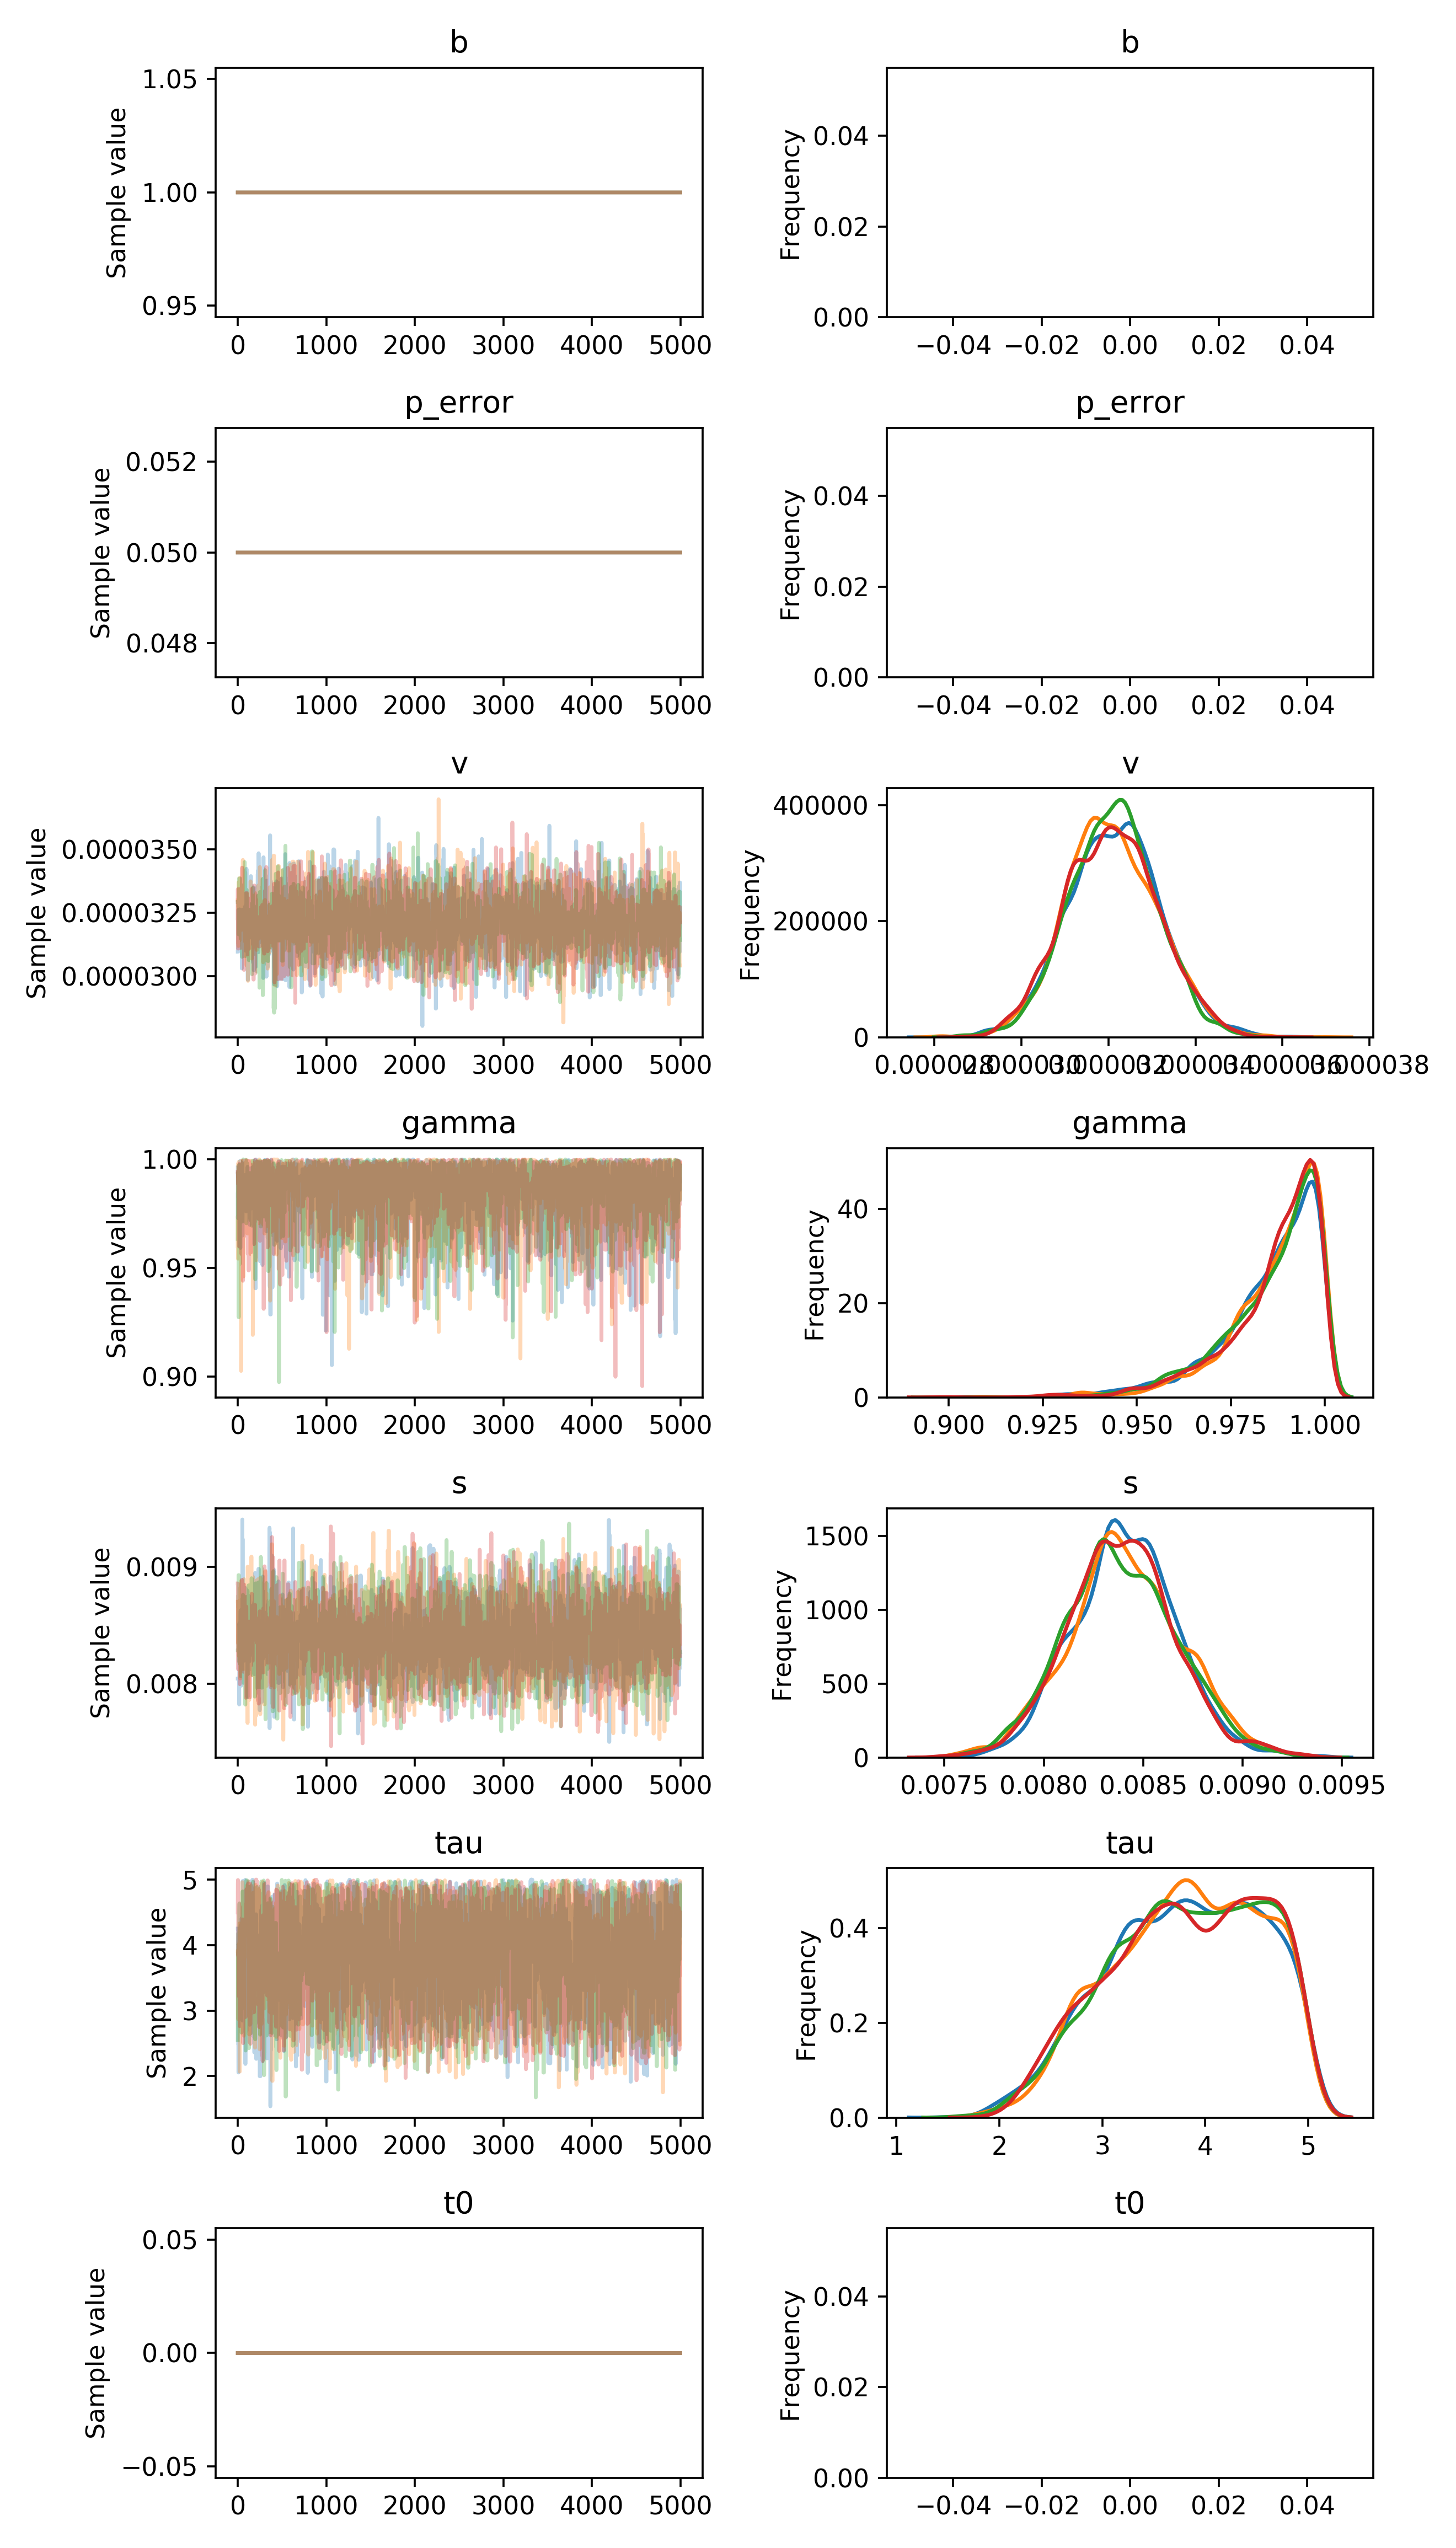

Data behind this chart, as committed beside it:
, b, p_error, v__0_0, gamma__0_0, s__0_0, tau__0_0, t0__0_0
0, 1.0, 0.05, 3.096357437181523e-05, 0.9963, 0.008046, 4.251, 0.0
1, 1.0, 0.05, 3.096357437181523e-05, 0.973, 0.008046, 4.251, 0.0
2, 1.0, 0.05, 3.096357437181523e-05, 0.973, 0.008046, 4.251, 0.0
3, 1.0, 0.05, 3.096357437181523e-05, 0.973, 0.008046, 4.251, 0.0
4, 1.0, 0.05, 3.096357437181523e-05, 0.973, 0.008046, 4.251, 0.0
5, 1.0, 0.05, 3.260687729069767e-05, 0.9932, 0.008046, 2.486, 0.0
6, 1.0, 0.05, 3.260687729069767e-05, 0.9932, 0.008046, 2.486, 0.0
7, 1.0, 0.05, 3.260687729069767e-05, 0.985, 0.008046, 2.486, 0.0
8, 1.0, 0.05, 3.260687729069767e-05, 0.985, 0.008046, 2.055, 0.0
9, 1.0, 0.05, 3.260687729069767e-05, 0.985, 0.008046, 3.47, 0.0
10, 1.0, 0.05, 3.260687729069767e-05, 0.985, 0.008046, 3.47, 0.0
11, 1.0, 0.05, 3.1573619525148085e-05, 0.985, 0.008046, 3.47, 0.0
12, 1.0, 0.05, 3.107431364936123e-05, 0.985, 0.008046, 3.47, 0.0
13, 1.0, 0.05, 3.1321197289719e-05, 0.985, 0.008046, 3.47, 0.0
14, 1.0, 0.05, 3.1321197289719e-05, 0.985, 0.008046, 3.47, 0.0
15, 1.0, 0.05, 3.201081994838886e-05, 0.9803, 0.008046, 3.47, 0.0
16, 1.0, 0.05, 3.201081994838886e-05, 0.9803, 0.007826, 3.47, 0.0
17, 1.0, 0.05, 3.201081994838886e-05, 0.9803, 0.007826, 3.47, 0.0
18, 1.0, 0.05, 3.257656770980596e-05, 0.9803, 0.008516, 3.47, 0.0
19, 1.0, 0.05, 3.2629468591842184e-05, 0.9803, 0.008495, 3.47, 0.0
20, 1.0, 0.05, 3.2629468591842184e-05, 0.9803, 0.008495, 3.47, 0.0
21, 1.0, 0.05, 3.2629468591842184e-05, 0.9803, 0.008215, 3.912, 0.0
22, 1.0, 0.05, 3.2629468591842184e-05, 0.9803, 0.008205, 3.912, 0.0
23, 1.0, 0.05, 3.209383352669544e-05, 0.9803, 0.008205, 3.912, 0.0
24, 1.0, 0.05, 3.209383352669544e-05, 0.9992, 0.008205, 3.912, 0.0
25, 1.0, 0.05, 3.209383352669544e-05, 0.9992, 0.008205, 3.912, 0.0
26, 1.0, 0.05, 3.209383352669544e-05, 0.9703, 0.008205, 3.912, 0.0
27, 1.0, 0.05, 3.209383352669544e-05, 0.9708, 0.008205, 3.912, 0.0
28, 1.0, 0.05, 3.209383352669544e-05, 0.9708, 0.008205, 3.988, 0.0
29, 1.0, 0.05, 3.209383352669544e-05, 0.9593, 0.008428, 3.59, 0.0
30, 1.0, 0.05, 3.209383352669544e-05, 0.9593, 0.008428, 3.59, 0.0
31, 1.0, 0.05, 3.209383352669544e-05, 0.9593, 0.008588, 3.915, 0.0
32, 1.0, 0.05, 3.209383352669544e-05, 0.9785, 0.008625, 4.3, 0.0
33, 1.0, 0.05, 3.209383352669544e-05, 0.9785, 0.007986, 4.3, 0.0
34, 1.0, 0.05, 3.1357068232596525e-05, 0.9785, 0.007986, 3.282, 0.0
35, 1.0, 0.05, 3.1357068232596525e-05, 0.9785, 0.007986, 3.282, 0.0
36, 1.0, 0.05, 3.1357068232596525e-05, 0.9988, 0.007986, 3.282, 0.0
37, 1.0, 0.05, 3.1357068232596525e-05, 0.9984, 0.007986, 3.282, 0.0
38, 1.0, 0.05, 3.1357068232596525e-05, 0.9934, 0.007986, 3.282, 0.0
39, 1.0, 0.05, 3.1357068232596525e-05, 0.9934, 0.008632, 3.282, 0.0
40, 1.0, 0.05, 3.220589292093353e-05, 0.9934, 0.008632, 3.282, 0.0
41, 1.0, 0.05, 3.220589292093353e-05, 0.9911, 0.008632, 3.282, 0.0
42, 1.0, 0.05, 3.220589292093353e-05, 0.9911, 0.008632, 3.857, 0.0
43, 1.0, 0.05, 3.220589292093353e-05, 0.9911, 0.008319, 3.857, 0.0
44, 1.0, 0.05, 3.090341617617413e-05, 0.9909, 0.008319, 4.408, 0.0
45, 1.0, 0.05, 3.090341617617413e-05, 0.9909, 0.008319, 3.97, 0.0
46, 1.0, 0.05, 3.029803292297944e-05, 0.9909, 0.008319, 3.97, 0.0
47, 1.0, 0.05, 3.195359502488704e-05, 0.9909, 0.008319, 3.97, 0.0
48, 1.0, 0.05, 3.195359502488704e-05, 0.9962, 0.008011, 4.135, 0.0
49, 1.0, 0.05, 3.195359502488704e-05, 0.9962, 0.008006, 4.135, 0.0
50, 1.0, 0.05, 3.195359502488704e-05, 0.9962, 0.008006, 4.135, 0.0
51, 1.0, 0.05, 3.195359502488704e-05, 0.9983, 0.008006, 4.135, 0.0
52, 1.0, 0.05, 3.261991916951419e-05, 0.9983, 0.009401, 3.546, 0.0
53, 1.0, 0.05, 3.261991916951419e-05, 0.9818, 0.009232, 3.552, 0.0
54, 1.0, 0.05, 3.112907635324708e-05, 0.965, 0.009232, 2.848, 0.0
55, 1.0, 0.05, 3.112907635324708e-05, 0.989, 0.009232, 2.848, 0.0
56, 1.0, 0.05, 3.112907635324708e-05, 0.989, 0.009232, 4.978, 0.0
57, 1.0, 0.05, 3.112907635324708e-05, 0.989, 0.009232, 4.904, 0.0
58, 1.0, 0.05, 3.112907635324708e-05, 0.9894, 0.009232, 4.693, 0.0
59, 1.0, 0.05, 3.112907635324708e-05, 0.9894, 0.008404, 4.524, 0.0
... 19,940 more rows
